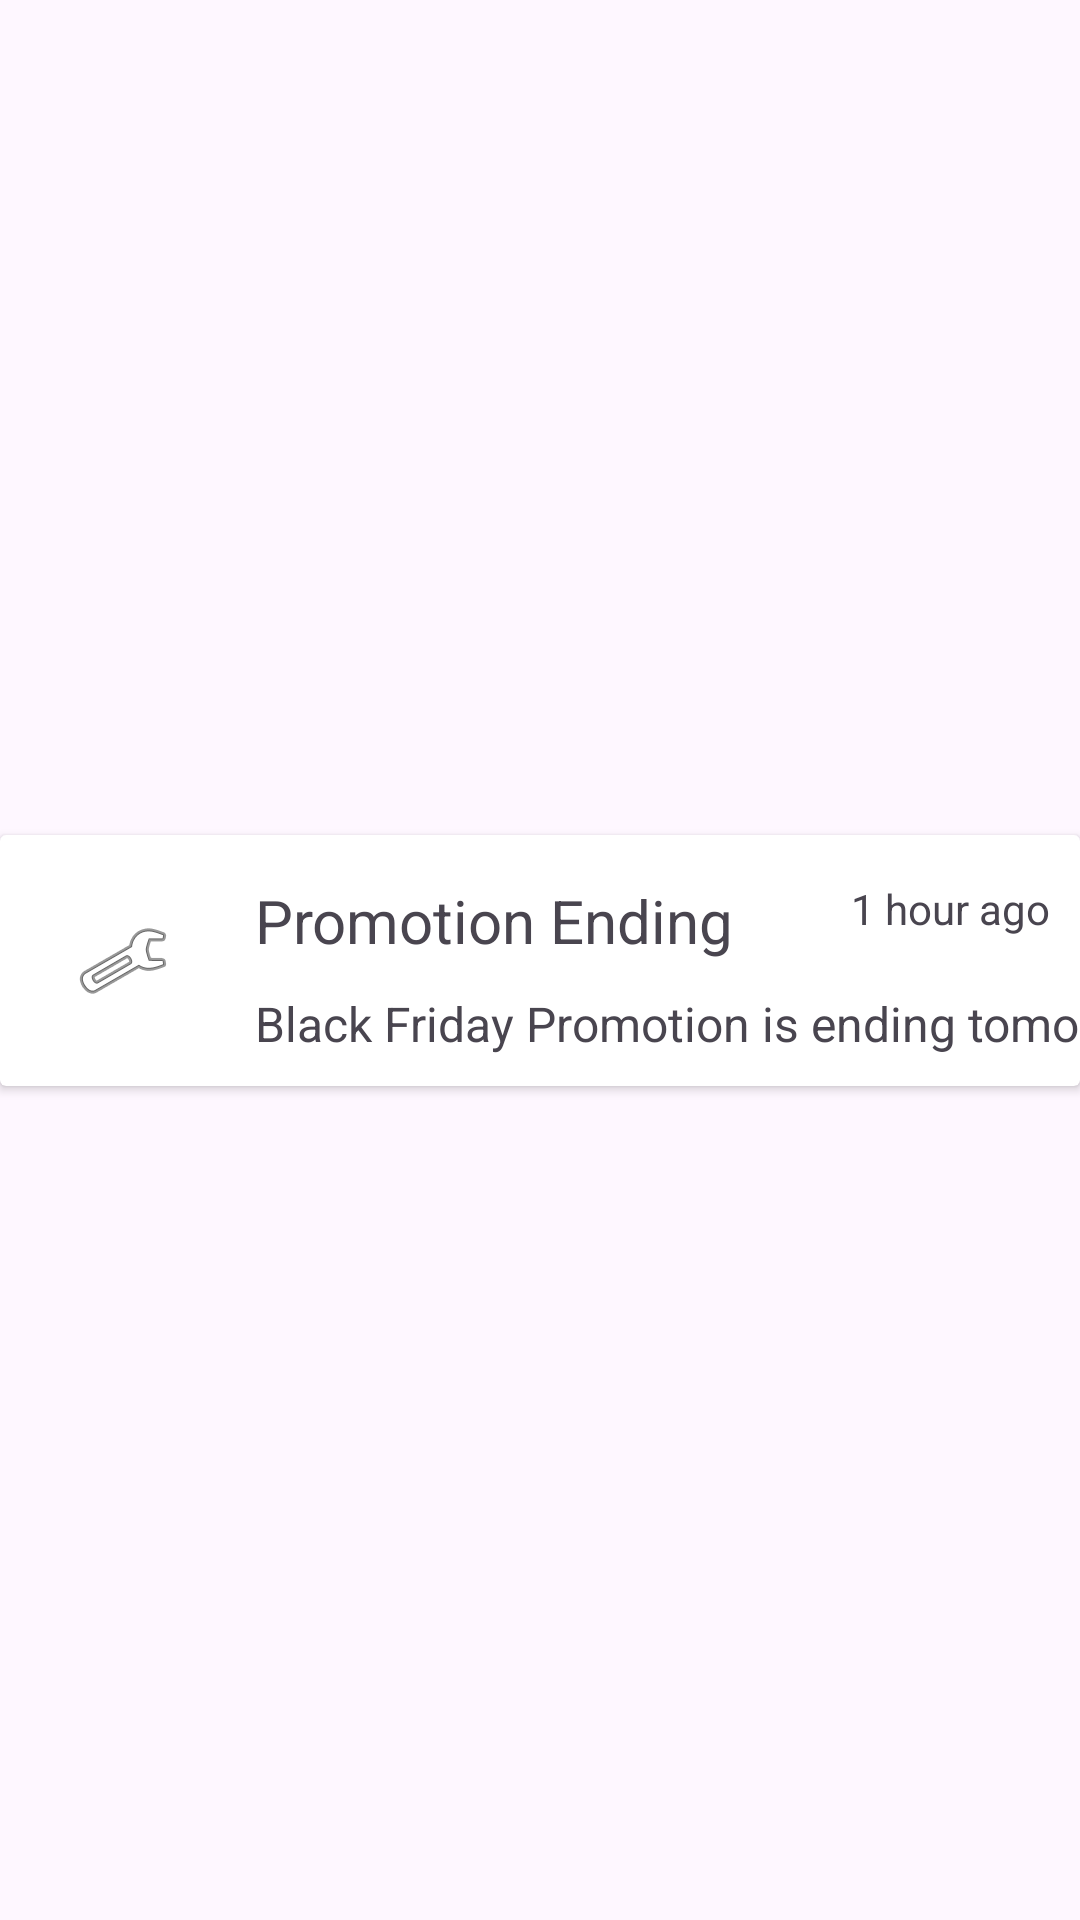

Here is an Android app screen rendered from its layout file. Give the layout XML and the strings, colors and styles it references.
<!-- AndroidManifest.xml: application theme Theme.EcoFood -->
<!-- res/layout/notification_card_view.xml -->
<?xml version="1.0" encoding="utf-8"?>
<androidx.constraintlayout.widget.ConstraintLayout xmlns:android="http://schemas.android.com/apk/res/android"
    xmlns:app="http://schemas.android.com/apk/res-auto"
    android:layout_width="match_parent"
    android:layout_height="wrap_content">

    <androidx.cardview.widget.CardView
        android:id="@+id/notificationCardView"
        android:layout_width="match_parent"
        android:layout_height="wrap_content"
        app:layout_constraintBottom_toBottomOf="parent"
        app:layout_constraintEnd_toEndOf="parent"
        app:layout_constraintStart_toStartOf="parent"
        app:layout_constraintTop_toTopOf="parent">

        <androidx.constraintlayout.widget.ConstraintLayout
            android:layout_width="match_parent"
            android:layout_height="match_parent">

            <TextView
                android:id="@+id/mainTextView"
                android:layout_width="wrap_content"
                android:layout_height="wrap_content"
                android:layout_marginStart="85dp"
                android:layout_marginTop="15dp"
                android:text="Promotion Ending"
                android:textSize="20sp"
                app:layout_constraintStart_toStartOf="parent"
                app:layout_constraintTop_toTopOf="parent" />

            <TextView
                android:id="@+id/descriptionTextView"
                android:layout_width="wrap_content"
                android:layout_height="wrap_content"
                android:layout_marginTop="10dp"
                android:layout_marginBottom="10dp"
                android:text="Black Friday Promotion is ending tomorrow!"
                android:textSize="16sp"
                app:layout_constraintBottom_toBottomOf="parent"
                app:layout_constraintStart_toStartOf="@+id/mainTextView"
                app:layout_constraintTop_toBottomOf="@+id/mainTextView" />

            <TextView
                android:id="@+id/timeTextView"
                android:layout_width="wrap_content"
                android:layout_height="wrap_content"
                android:layout_marginEnd="10dp"
                android:text="1 hour ago"
                android:textSize="14sp"
                app:layout_constraintEnd_toEndOf="parent"
                app:layout_constraintTop_toTopOf="@+id/mainTextView" />

            <ImageView
                android:id="@+id/notificationImageView"
                android:layout_width="wrap_content"
                android:layout_height="wrap_content"
                android:layout_marginStart="25dp"
                app:layout_constraintBottom_toBottomOf="parent"
                app:layout_constraintStart_toStartOf="parent"
                app:layout_constraintTop_toTopOf="parent"
                app:layout_constraintVertical_bias="0.5"
                app:srcCompat="@android:drawable/ic_menu_preferences" />
        </androidx.constraintlayout.widget.ConstraintLayout>
    </androidx.cardview.widget.CardView>
</androidx.constraintlayout.widget.ConstraintLayout>
<!-- resources referenced by this layout -->
<resources>
  <style name="Theme.EcoFood" parent="Base.Theme.EcoFood" />
  <style name="Base.Theme.EcoFood" parent="Theme.Material3.DayNight.NoActionBar">
          
          
      </style>
</resources>
